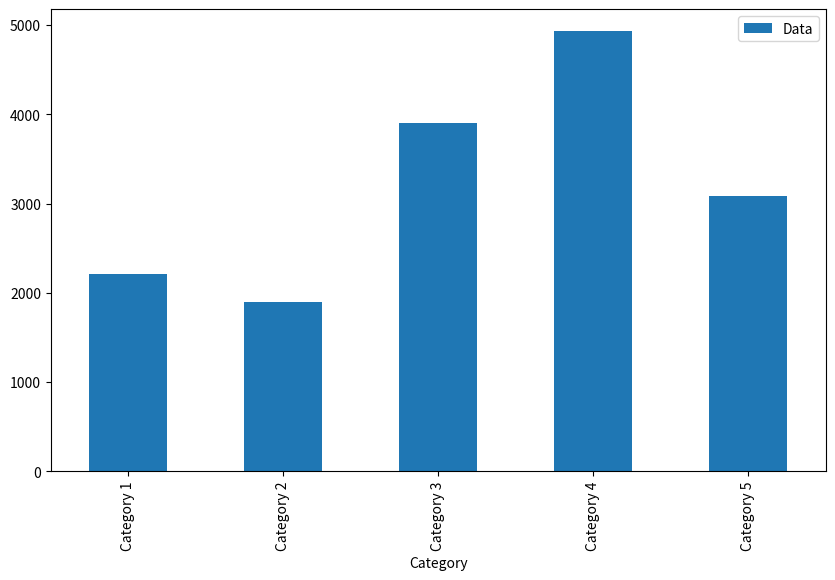
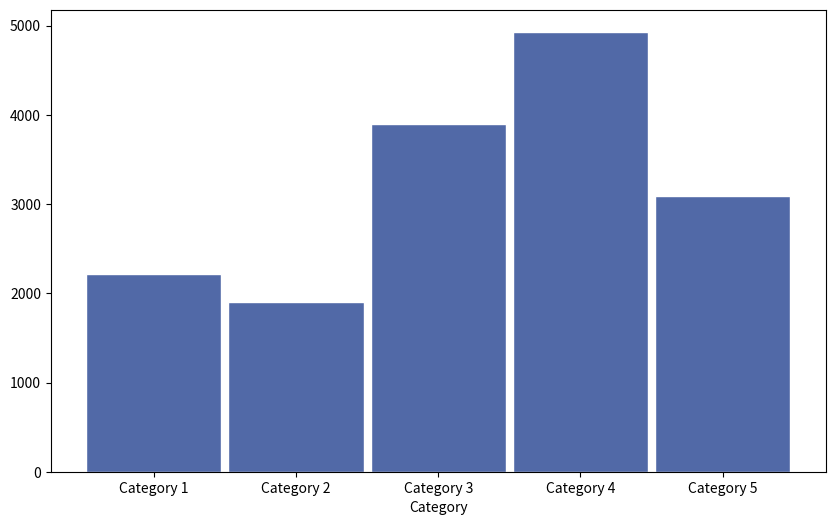
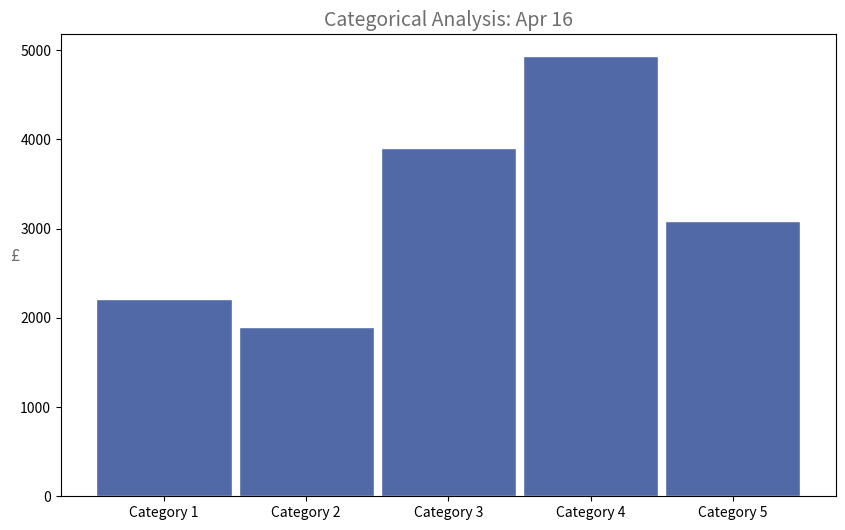
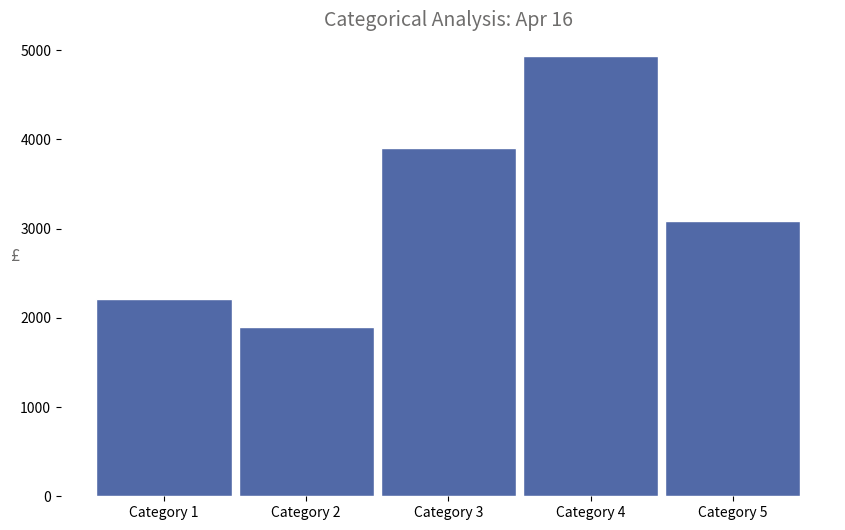
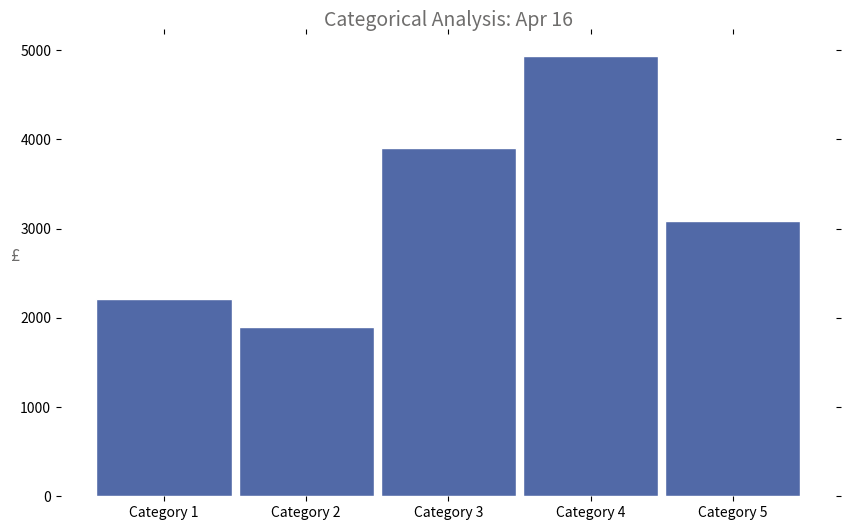
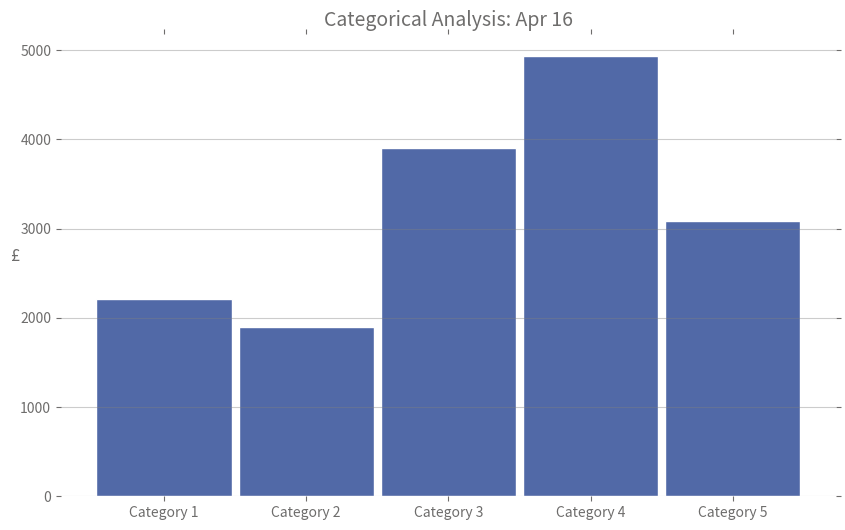
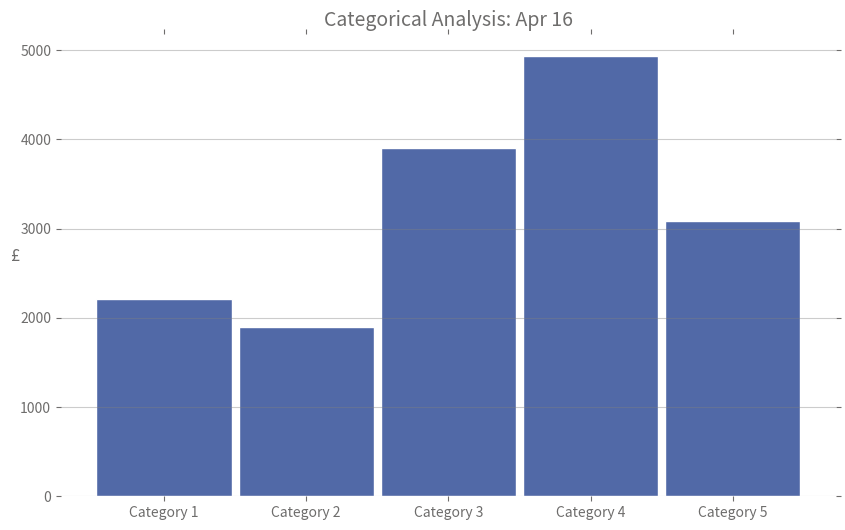

Generate these figures, in order, with matplotlib:
import pandas as pd
import numpy as np
import matplotlib.pyplot as plt # Standard Convention for matplotlib
%matplotlib inline  

categories = ['Category 1','Category 2','Category 3','Category 4','Category 5']
data = [2212, 1900, 3902, 4932, 3089]
df = pd.DataFrame(categories,data).reset_index().rename(columns={'index':'Data',0:'Category'})

chart = df.plot(kind='bar',x='Category',y='Data',figsize=(10, 6)) # Using x & y to create the bar chart

chart = df.plot(kind='bar',x='Category',y='Data',figsize=(10, 6),legend=False,   # Using x & y to create the bar chart + removing the legend
                color='#5169A7',alpha = 1, edgecolor='white',width=0.95,         # Setting the appearance of the bars
                rot=0)                                                           # Setting the rotation of the labels                

''' The basic chart '''

chart = df.plot(kind='bar',x='Category',y='Data',figsize=(10, 6),legend=False,   # Using x & y to create the bar chart + removing the legend
                color='#5169A7',alpha = 1, edgecolor='white',width=0.95,         # Setting the appearance of the bars
                rot=0)                                                           # Setting the rotation of the labels   
plt.title('Categorical Analysis: Apr 16',fontsize=14, color='#6E6D6C')           # Setting the title characteristics
plt.xlabel('')                                                                   # Removing the x axis label
plt.ylabel('£',fontsize=12, color='#6E6D6C',rotation=360)                        # Setting the y axis label

''' The basic chart '''

chart = df.plot(kind='bar',x='Category',y='Data',figsize=(10, 6),legend=False,   # Using x & y to create the bar chart + removing the legend
                color='#5169A7',alpha = 1, edgecolor='white',width=0.95,         # Setting the appearance of the bars
                rot=0)                                                           # Setting the rotation of the labels   
plt.title('Categorical Analysis: Apr 16',fontsize=14, color='#6E6D6C')           # Setting the title characteristics
plt.xlabel('')                                                                   # Removing the x axis label
plt.ylabel('£',fontsize=12, color='#6E6D6C',rotation=360)                        # Setting the y axis label

''' Removing the Borders'''

chart.spines["top"].set_visible(False)    
chart.spines["bottom"].set_visible(False)    
chart.spines["right"].set_visible(False)    
chart.spines["left"].set_visible(False) 

''' The basic chart '''

chart = df.plot(kind='bar',x='Category',y='Data',figsize=(10, 6),legend=False,   # Using x & y to create the bar chart + removing the legend
                color='#5169A7',alpha = 1, edgecolor='white',width=0.95,         # Setting the appearance of the bars
                rot=0)                                                           # Setting the rotation of the labels   
plt.title('Categorical Analysis: Apr 16',fontsize=14, color='#6E6D6C')           # Setting the title characteristics
plt.xlabel('')                                                                   # Removing the x axis label
plt.ylabel('£',fontsize=12, color='#6E6D6C',rotation=360)                        # Setting the y axis label

''' Removing the Spines'''

chart.spines["top"].set_visible(False)    
chart.spines["bottom"].set_visible(False)    
chart.spines["right"].set_visible(False)    
chart.spines["left"].set_visible(False) 

''' Removing the ticks '''

chart.tick_params(
    which='both',      # both major and minor ticks are affected
    bottom='off',      # ticks along the bottom edge are off
    top='off',         # ticks along the top edge are off
    left='off',        # ticks along the left edge are off
    right = 'off')     # ticks along the right edge are off 

''' The basic chart '''

chart = df.plot(kind='bar',x='Category',y='Data',figsize=(10, 6),legend=False,   # Using x & y to create the bar chart + removing the legend
                color='#5169A7',alpha = 1, edgecolor='white',width=0.95,         # Setting the appearance of the bars
                rot=0)                                                           # Setting the rotation of the labels   
plt.title('Categorical Analysis: Apr 16',fontsize=14, color='#6E6D6C')           # Setting the title characteristics
plt.xlabel('')                                                                   # Removing the x axis label
plt.ylabel('£',fontsize=12, color='#6E6D6C',rotation=360)                        # Setting the y axis label

''' Removing the Borders'''

chart.spines["top"].set_visible(False)    
chart.spines["bottom"].set_visible(False)    
chart.spines["right"].set_visible(False)    
chart.spines["left"].set_visible(False) 

''' Removing the ticks '''

chart.tick_params(
    which='both',      # both major and minor ticks are affected
    bottom='off',      # ticks along the bottom edge are off
    top='off',         # ticks along the top edge are off
    left='off',        # ticks along the left edge are off
    right = 'off')     # ticks along the right edge are off 

''' Adding some gridlines '''

chart.yaxis.grid(True,color='grey',linestyle='-',alpha=0.4)

''' Formatting the x axis labels '''

chart.tick_params(axis='both', colors='#6E6D6C')

''' The basic chart '''

chart = df.plot(kind='bar',x='Category',y='Data',figsize=(10, 6),legend=False,   # Using x & y to create the bar chart + removing the legend
                color='#5169A7',alpha = 1, edgecolor='white',width=0.95,         # Setting the appearance of the bars
                rot=0)                                                           # Setting the rotation of the labels   
plt.title('Categorical Analysis: Apr 16',fontsize=14, color='#6E6D6C')           # Setting the title characteristics
plt.xlabel('')                                                                   # Removing the x axis label
plt.ylabel('£',fontsize=12, color='#6E6D6C',rotation=360)                        # Setting the y axis label

''' Removing the Borders'''

chart.spines["top"].set_visible(False)    
chart.spines["bottom"].set_visible(False)    
chart.spines["right"].set_visible(False)    
chart.spines["left"].set_visible(False) 

''' Removing the ticks '''

chart.tick_params(
    which='both',      # both major and minor ticks are affected
    bottom='off',      # ticks along the bottom edge are off
    top='off',         # ticks along the top edge are off
    left='off',        # ticks along the left edge are off
    right = 'off')     # ticks along the right edge are off 

''' Adding some gridlines '''

chart.yaxis.grid(True,color='grey',linestyle='-',alpha=0.4)

''' Formatting the x axis labels '''

chart.tick_params(axis='both', colors='#6E6D6C')

''' Saving our chart as a .png file '''

plt.savefig('Chart.png', bbox_inches='tight')